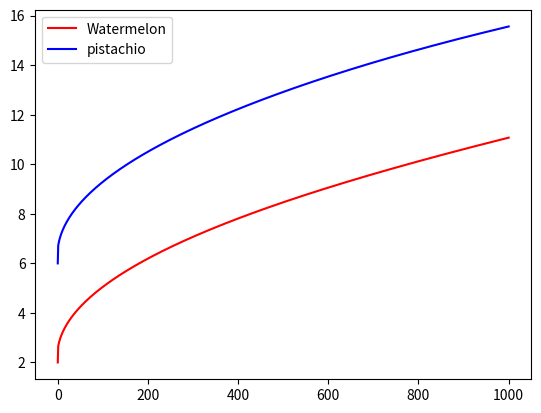

Reproduce this figure in Python.
# -*- coding: utf-8 -*-
"""
Created on Fri Jun 10 10:14:47 2022

@author: Anthony Eden
01853219
"""

import numpy as np
import matplotlib.pyplot as plt

dx = 0.5
dt = 1
tEnd = 1000
R = 30
alpha1 = 4.5e-2 # alpha for Watermelon
alpha2 = 8.6e-2 # alpha for pistachio
#x = np.arange(0,0.5+dx,dx)

#fill the array with initial temp of 10
Nt = int (tEnd/dt) +1
Nx = int (2*R/dx) +1
mid = int(round(Nx/2))
T = np.zeros((Nt,Nx), dtype = "float")

#apply Iniitial Conditions
T[0,:mid] = 2 #initial temp of watermelon
T[0,mid:] = 6 # initial temp of pistachio
# Apply boundary conditions
T[:,-1]= T[:,0] = 35
Tavg1 = np.zeros(Nt-1) # average temp of watermelon
Tavg2 = Tavg1.copy() # average temp of pistachio
t = np.linspace(0,tEnd,Nt-1)
Tavg1[0]= 2
Tavg2[0] = 6

pMelting = 0 

#iterate through each time step
for p in range (1,Nt-1):
    #iterate through each x co-ordinate
    for i in range (1,Nx-1):
        if i < mid:
            T[p,i] = (alpha1*dt/(dx**2))*(T[p-1,i+1]+T[p-1,i-1])+ (1-2*alpha1*dt/(dx**2)) * T[p-1,i]
        else:
            T[p,i] = (alpha2*dt/(dx**2))*(T[p-1,i+1]+T[p-1,i-1])+ (1-2*alpha2*dt/(dx**2)) * T[p-1,i]
    Tavg1[p] = sum (T[p,:mid])/mid 
    Tavg2[p] = sum (T[p,mid:])/mid
    if Tavg2[p] > 15: #check if melting condition readched
        pMelting = p
        

x = np.arange (-R,R+dx,dx)

# plotting the temperature profiles

#part d
plt.plot (t, Tavg1, color = 'red', label = 'Watermelon')
plt.plot(t,Tavg2, color = 'blue', label = 'pistachio')
plt.legend ()

# part e, this works, please uncomment to test & comment out part d before running
#plt.plot (x, T[pMelting,:]) 
